The GitHub repository alvarotravieso/brain-tumor-classifier contains a labelled image folder "DatasetTumoresCerebrales" with 3 categories: glioma, meningioma, pituitary tumor. Examples follow, each with its label.

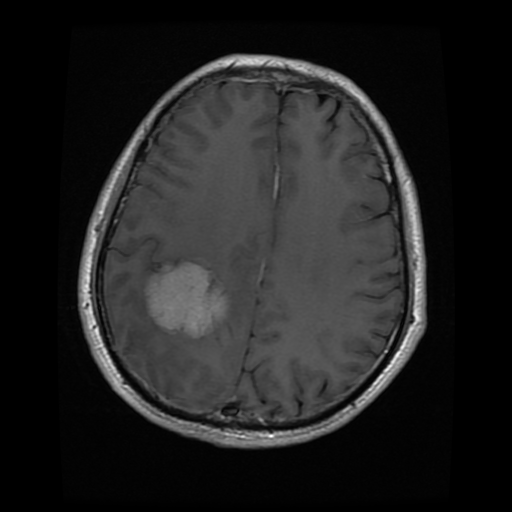
Label: meningioma

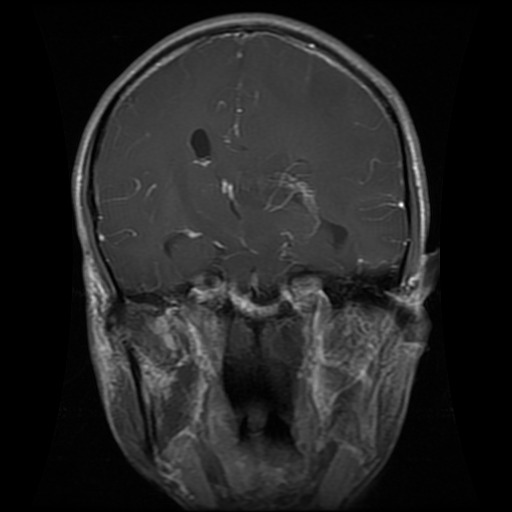
Label: glioma

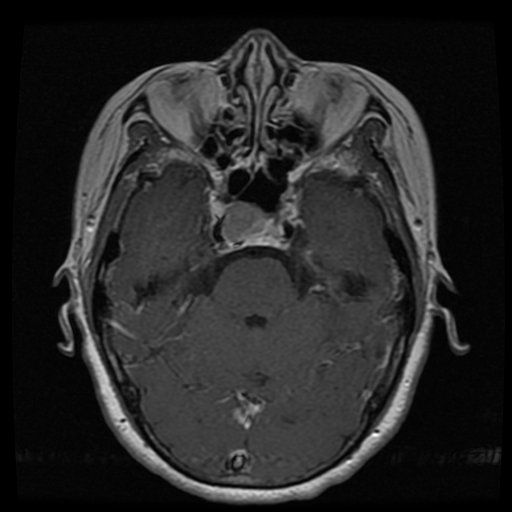
Label: pituitary tumor

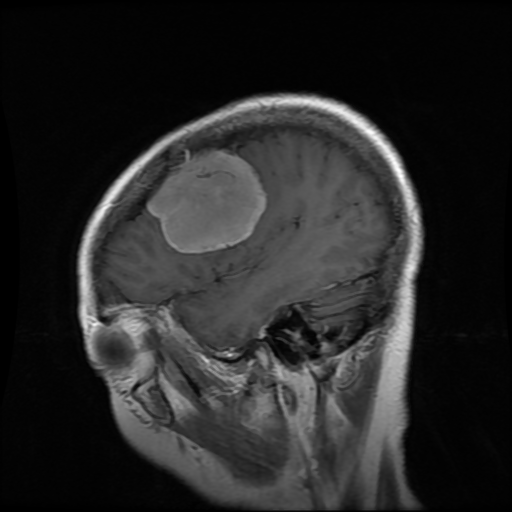
Label: meningioma

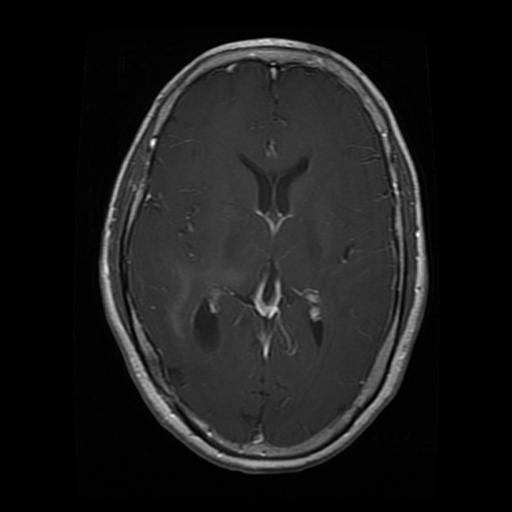
Label: glioma

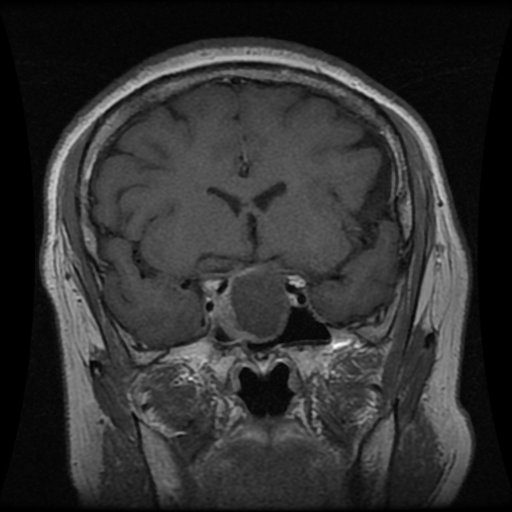
Label: pituitary tumor
